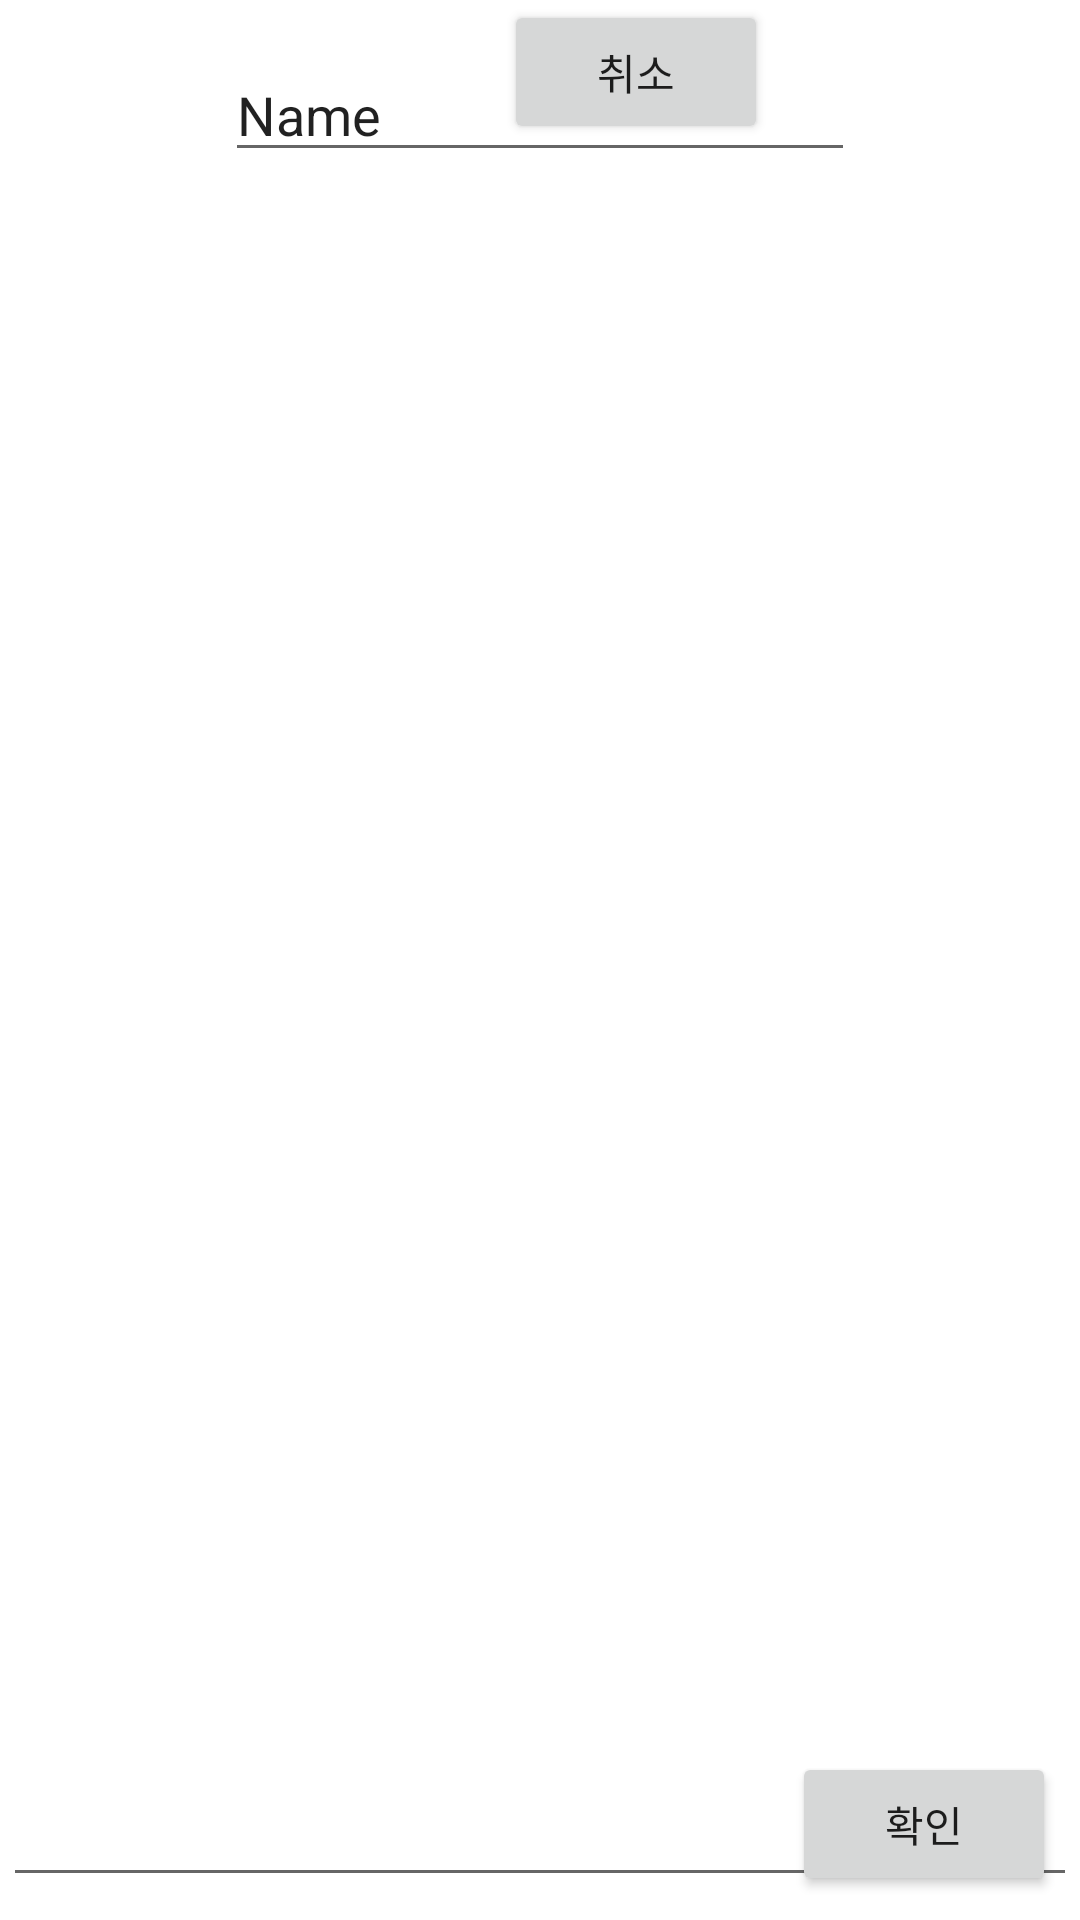

Write the Android layout XML for this screen, with the resource values it uses.
<!-- AndroidManifest.xml: application theme Theme.Diary2101107parkJinSeok -->
<!-- res/layout/diary_edit.xml -->
<?xml version="1.0" encoding="utf-8"?>
<androidx.constraintlayout.widget.ConstraintLayout xmlns:android="http://schemas.android.com/apk/res/android"
    xmlns:app="http://schemas.android.com/apk/res-auto"
    xmlns:tools="http://schemas.android.com/tools"
    android:layout_width="match_parent"
    android:layout_height="match_parent">

    <Button
        android:id="@+id/buttonDiaryDelete"
        android:layout_width="wrap_content"
        android:layout_height="wrap_content"
        android:layout_marginEnd="8dp"
        android:layout_marginBottom="8dp"
        android:text="확인"
        app:layout_constraintBottom_toBottomOf="parent"
        app:layout_constraintEnd_toEndOf="parent" />

    <Button
        android:id="@+id/buttonDiaryEdit"
        android:layout_width="wrap_content"
        android:layout_height="wrap_content"
        android:layout_marginEnd="8dp"
        android:text="취소"
        app:layout_constraintEnd_toStartOf="@+id/buttonDiaryDelete"
        tools:layout_editor_absoluteY="675dp" />

    <EditText
        android:id="@+id/editTextTitle"
        android:layout_width="wrap_content"
        android:layout_height="wrap_content"
        android:layout_marginTop="16dp"
        android:ems="10"
        android:inputType="textPersonName"
        android:text="Name"
        app:layout_constraintEnd_toEndOf="parent"
        app:layout_constraintStart_toStartOf="parent"
        app:layout_constraintTop_toTopOf="parent" />

    <EditText
        android:id="@+id/editTextContent"
        android:layout_width="358dp"
        android:layout_height="567dp"
        android:layout_marginTop="8dp"
        android:ems="10"
        android:gravity="start|top"
        android:inputType="textMultiLine"
        app:layout_constraintEnd_toEndOf="parent"
        app:layout_constraintStart_toStartOf="parent"
        app:layout_constraintTop_toBottomOf="@+id/editTextTitle" />
</androidx.constraintlayout.widget.ConstraintLayout>
<!-- resources referenced by this layout -->
<resources>
  <style name="Theme.Diary2101107parkJinSeok" parent="Theme.MaterialComponents.DayNight.DarkActionBar">
          
          <item name="colorPrimary">@color/purple_500</item>
          <item name="colorPrimaryVariant">@color/purple_700</item>
          <item name="colorOnPrimary">@color/white</item>
          
          <item name="colorSecondary">@color/teal_200</item>
          <item name="colorSecondaryVariant">@color/teal_700</item>
          <item name="colorOnSecondary">@color/black</item>
          
          <item name="android:statusBarColor">?attr/colorPrimaryVariant</item>
          
      </style>
  <!-- not gathered from this repository: default colours our renderer supplied (Android Studio template values) -->
  <color name="purple_500">#FF6200EE</color>
  <color name="purple_700">#FF3700B3</color>
  <color name="teal_200">#FF03DAC5</color>
  <color name="teal_700">#FF018786</color>
  <color name="black">#FF000000</color>
  <color name="white">#FFFFFFFF</color>
</resources>
